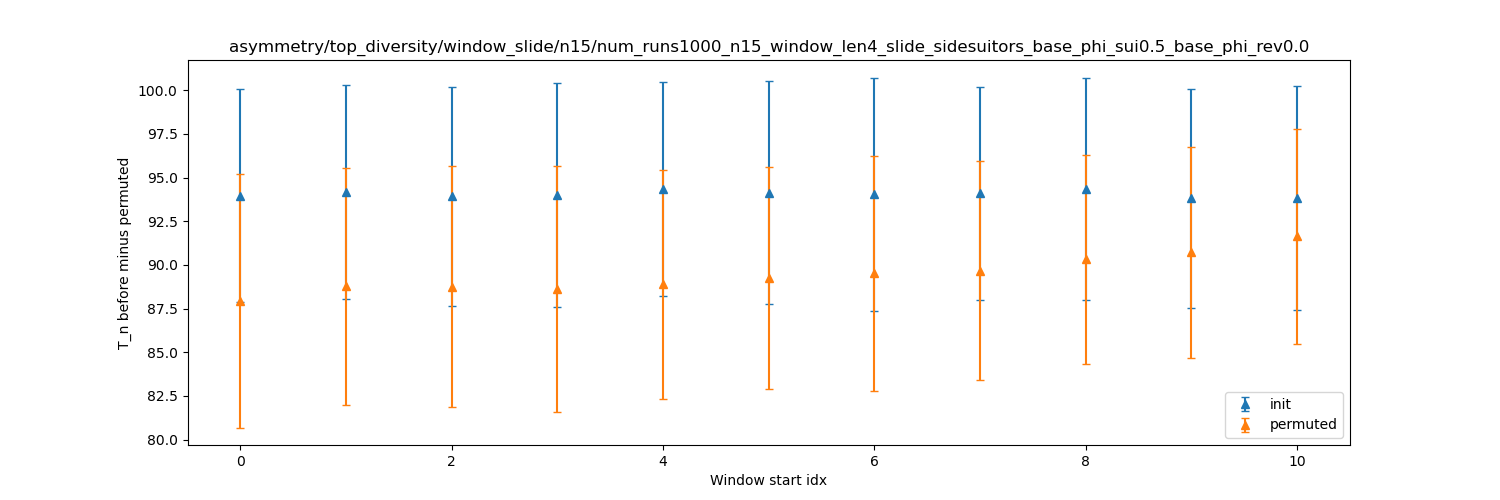

The table this chart was drawn from, first rows:
dispersion, init_mean, init_stdev, permuted_mean, permuted_stdev
0, 93.96, 6.11, 87.95, 7.25
1, 94.16, 6.117, 88.77, 6.801
2, 93.94, 6.265, 88.77, 6.876
3, 94, 6.395, 88.62, 7.016
4, 94.34, 6.134, 88.89, 6.562
5, 94.14, 6.364, 89.26, 6.361
6, 94.04, 6.676, 89.52, 6.718
7, 94.09, 6.104, 89.67, 6.266
8, 94.38, 6.353, 90.33, 5.988
9, 93.81, 6.273, 90.72, 6.025
10, 93.84, 6.418, 91.64, 6.154
